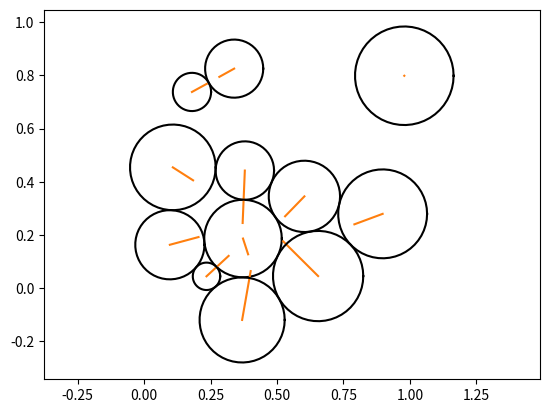

The script that saved this image:
import numpy as np
from matplotlib import pyplot as plt
from numpy import inf, hypot, log, pi, cos, sin, newaxis
from numpy.typing import NDArray
from scipy import optimize


TERMINATION_THRESHOLD = 1e-9


def main():
	centers_original = np.random.random((12, 2))
	radii = np.random.uniform(.05, .20, 12)

	centers = centers_original

	length_scale = np.min(radii)

	plot_circles(centers, centers_original, radii)

	# first ramp up a center-to-center repulsive force until no circles overlap
	repulsion_strength = length_scale**2
	while any_overlap(centers, radii):
		repulsion_strength *= 2

		def total_energy(x) -> float:
			current_centers = x.reshape((-1, 2))
			current_anchor_energy = calculate_anchor_energy(current_centers, centers_original)
			current_repulsive_energy = repulsion_strength*calculate_repulsive_energy(
				current_centers, radii, "center-to-center")
			return current_anchor_energy + current_repulsive_energy

		# def total_force(x) -> NDArray[float]:
		# 	current_centers = x.reshape((-1, 2))
		# 	current_anchor_force = calculate_anchor_force(current_centers, centers_original)
		# 	current_repulsive_force = repulsion_strength*calculate_repulsive_force(
		# 		current_centers, radii, "center-to-center")
		# 	return current_anchor_force + current_repulsive_force

		solution = optimize.minimize(total_energy, x0=centers.ravel())
		centers = solution.x.reshape((-1, 2))

		plot_circles(centers, centers_original, radii)

	# then apply a gradually weakening edge-to-edge force until we reach the optimum
	change = inf
	while change > length_scale*TERMINATION_THRESHOLD:
		repulsion_strength /= 2

		def total_energy(x):
			current_centers = x.reshape((-1, 2))
			current_anchor_energy = calculate_anchor_energy(current_centers, centers_original)
			current_repulsive_energy = repulsion_strength*calculate_repulsive_energy(
				current_centers, radii, "inner")
			return current_anchor_energy + current_repulsive_energy

		# def total_force(x):
		# 	current_centers = x.reshape((-1, 2))
		# 	current_anchor_force = calculate_anchor_force(current_centers, centers_original)
		# 	current_repulsive_force = repulsion_strength*calculate_repulsive_force(
		# 		current_centers, radii, "inner")
		# 	return current_anchor_force + current_repulsive_force

		solution = optimize.minimize(total_energy, x0=centers.ravel())
		new_centers = solution.x.reshape((-1, 2))
		change = np.sum((new_centers - centers)**2)
		centers = new_centers

		plot_circles(centers, centers_original, radii)

	print("done")
	plt.show()


def plot_circles(centers: NDArray[float], centers_original: NDArray[float], radii: NDArray[float]) -> None:
	plt.clf()
	plt.axis("equal")
	θ = np.linspace(0, 2*pi)
	for i in range(len(centers)):
		plt.plot([centers[i, 0], centers_original[i, 0]],
		         [centers[i, 1], centers_original[i, 1]], "C1-")
		plt.plot(centers[i, 0] + radii[i]*cos(θ), centers[i, 1] + radii[i]*sin(θ), "k-")
	plt.pause(.50)


def any_overlap(center, radius):
	distance, _ = calculate_distance_matrix(center, radius, mode="inner")
	return np.any(distance < 0)


# def calculate_anchor_force(centers: NDArray[float], centers_original: NDArray[float]):
# 	return centers_original - centers


def calculate_anchor_energy(centers: NDArray[float], centers_original: NDArray[float]):
	return 1/2*np.sum((centers_original - centers)**2)


# def calculate_repulsive_force(center: NDArray[float], radii: NDArray[float], mode: str):
# 	distance_matrix, direction_matrix = calculate_distance_matrix(center, radii, mode)
# 	distance_matrix = np.where(distance_matrix != 0, distance_matrix, REFERENCE_LENGTH_SCALE)
# 	force_matrix = direction_matrix/distance_matrix[:, :, newaxis]
# 	return np.sum(force_matrix, axis=0)


def calculate_repulsive_energy(centers: NDArray[float], radii: NDArray[float], mode: str) -> float:
	if mode == "inner" and any_overlap(centers, radii):
		return inf
	length_scale = np.min(radii)
	distance_matrix, _ = calculate_distance_matrix(centers, radii, mode)
	distance_matrix = np.where(distance_matrix != 0, distance_matrix, length_scale)
	energy_matrix = -log(distance_matrix/length_scale)
	return np.sum(energy_matrix)/2


def calculate_distance_matrix(centers: NDArray[float], radii: NDArray[float], mode: str
                              ) -> tuple[NDArray[float], NDArray[float]]:
	center_to_center_vector = centers[newaxis, :, :] - centers[:, newaxis, :]
	center_to_center_distance = hypot(center_to_center_vector[:, :, 0],
	                                  center_to_center_vector[:, :, 1])
	center_to_center_direction = center_to_center_vector/np.where(
		center_to_center_distance > 0, center_to_center_distance, 1)[:, :, newaxis]
	if mode == "center-to-center":
		return center_to_center_distance, center_to_center_direction
	elif mode == "inner":
		n = center_to_center_distance.shape[0]
		inner_distance = center_to_center_distance - radii[newaxis, :] - radii[:, newaxis]
		inner_distance[np.arange(n), np.arange(n)] = 0
		return inner_distance, center_to_center_direction
	else:
		raise ValueError(f"unrecognized mode: '{mode}'")


if __name__ == "__main__":
	main()
